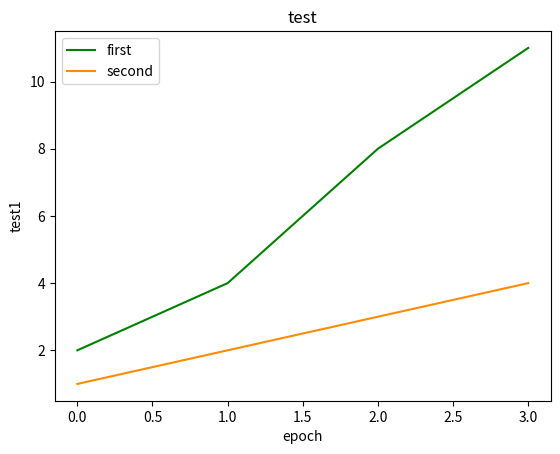

This chart was generated by the following Python code:
import matplotlib.pyplot as plt


def plotLineData(header, yLabel, firstData, secondData, firstLabel, secondLabel, firstColor='b', secondColor='darkorange', xLabel='epoch'):
    plt.plot(firstData, color=firstColor)
    plt.plot(secondData, color=secondColor)
    plt.title(header)
    plt.ylabel(yLabel)
    plt.xlabel(xLabel)
    plt.legend([firstLabel, secondLabel], loc='upper left')
    plt.show()

# example for plotLineData
plotLineData("test", "test1", [2, 4, 8, 11], [1, 2, 3, 4], "first", "second", firstColor='g')